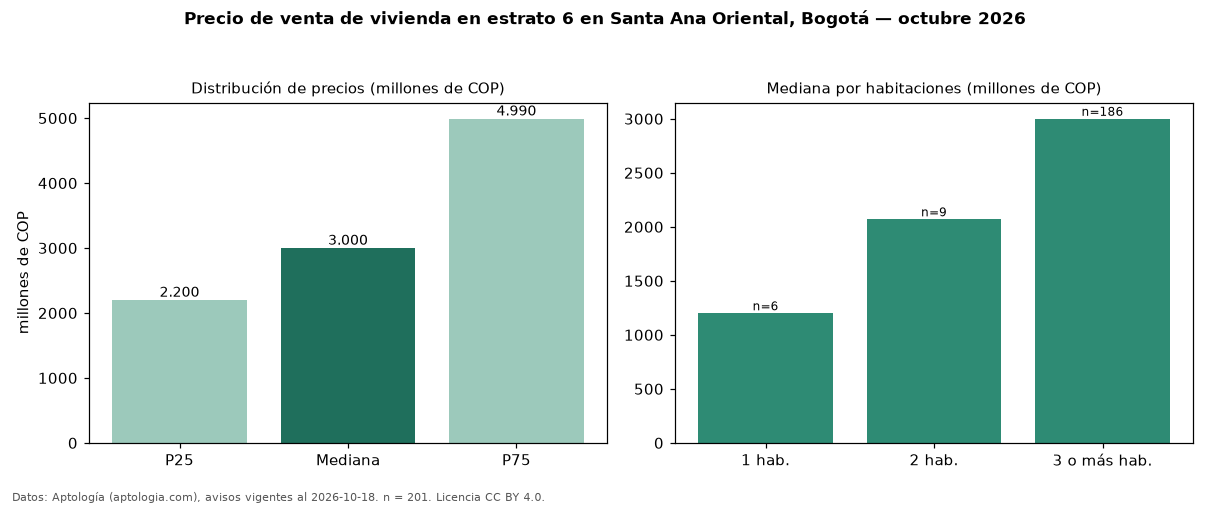

Data behind this chart, as committed beside it:
seccion, metrica, valor, moneda, n
precio, p25, 2200000000, COP, 201
precio, mediana, 3000000000, COP, 201
precio, p75, 4990000000, COP, 201
precio, minimo, 870000000, COP, 201
precio, maximo, 8000000000, COP, 201
m2, mediana_precio_m2, 9772727, COP, 177
m2, area_mediana_m2, 323.0, m2, 177
admin, mediana_admin_mes, 1475000, COP, 157
banos, mediana_banos, 4.0, , 
parqueadero, pct_con_parqueadero, 99.5, %, 198
estrato, estrato_mas_frecuente, 6, , 201
habitaciones, 1, 1200000000, COP, 6
habitaciones, 2, 2069520302, COP, 9
habitaciones, 3+, 3000000000, COP, 186
fuente, fecha_datos, 2026-10-18, , 
fuente, atribucion, https://www.aptologia.com/venta/bogota/s…, , 
fuente, licencia, CC BY 4.0, , 
